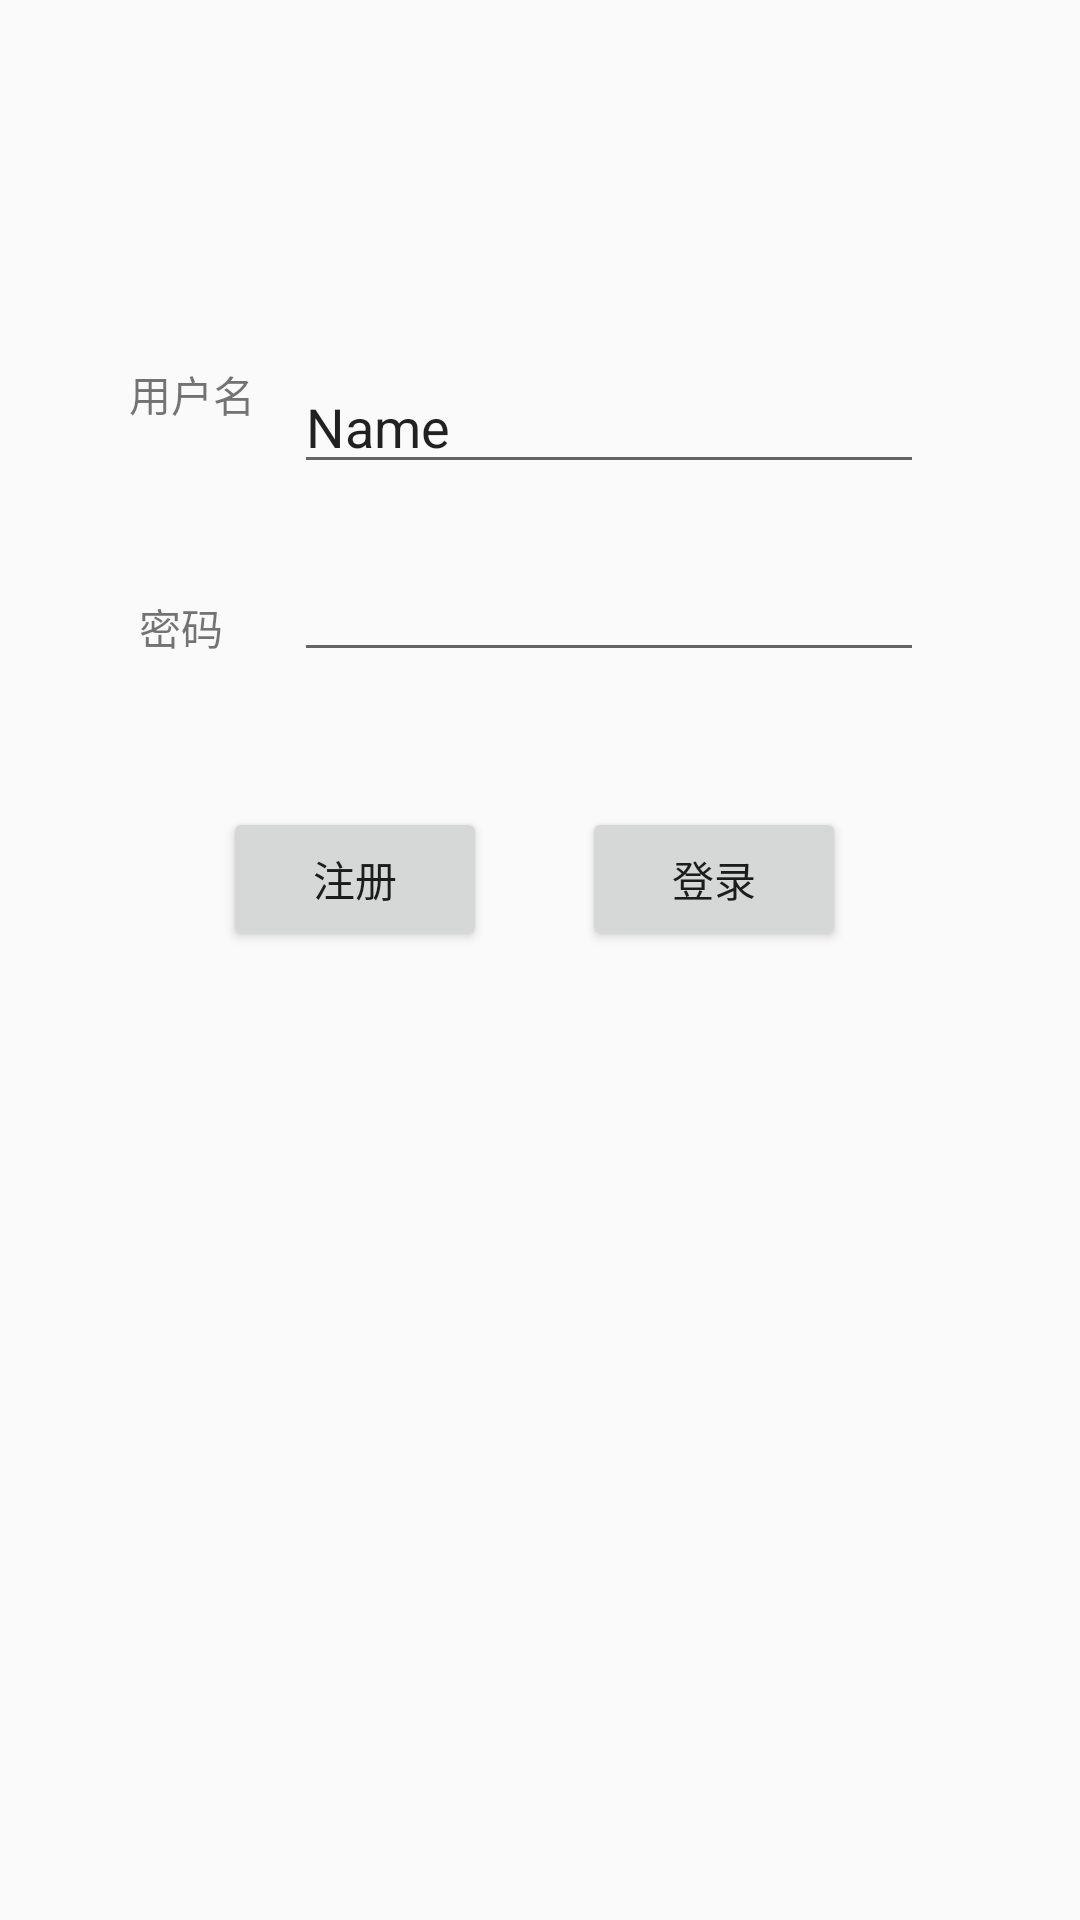

Layout XML and referenced resources for this Android screen:
<!-- AndroidManifest.xml: application theme AppTheme -->
<!-- res/layout/activity_login.xml -->
<?xml version="1.0" encoding="utf-8"?>
<RelativeLayout xmlns:android="http://schemas.android.com/apk/res/android"
    android:layout_width="match_parent"
    android:layout_height="match_parent">

    <TextView
        android:id="@+id/user"
        android:layout_width="wrap_content"
        android:layout_height="wrap_content"
        android:layout_marginStart="43dp"
        android:layout_marginTop="121dp"
        android:text="用户名"
        android:layout_alignParentTop="true"
        android:layout_alignParentStart="true" />

    <TextView
        android:id="@+id/password"
        android:layout_width="wrap_content"
        android:layout_height="wrap_content"
        android:layout_alignStart="@+id/user"
        android:layout_below="@+id/user"
        android:layout_marginTop="57dp"
        android:text=" 密码" />

    <EditText
        android:id="@+id/editText_user"
        android:layout_width="wrap_content"
        android:layout_height="wrap_content"
        android:layout_alignBottom="@+id/password"
        android:layout_marginBottom="58dp"
        android:layout_marginStart="13dp"
        android:layout_toEndOf="@+id/user"
        android:ems="10"
        android:inputType="textPersonName"
        android:text="Name" />

    <EditText
        android:id="@+id/editText2_password"
        android:layout_width="wrap_content"
        android:layout_height="wrap_content"
        android:layout_alignStart="@+id/editText_user"
        android:layout_below="@+id/user"
        android:layout_marginTop="41dp"
        android:ems="10"
        android:inputType="textPassword" />

    <Button
        android:id="@+id/login"
        android:layout_width="wrap_content"
        android:layout_height="wrap_content"
        android:layout_marginTop="45dp"
        android:text="登录"
        android:layout_below="@+id/editText2_password"
        android:layout_alignEnd="@+id/editText2_password"
        android:layout_marginEnd="26dp" />

    <Button
        android:id="@+id/register"
        android:layout_width="wrap_content"
        android:layout_height="wrap_content"
        android:text="注册"
        android:layout_alignBaseline="@+id/login"
        android:layout_alignBottom="@+id/login"
        android:layout_toEndOf="@+id/password" />
</RelativeLayout>
<!-- resources referenced by this layout -->
<resources>
  <style name="AppTheme" parent="Theme.AppCompat.Light">
          
          <item name="colorPrimary">#f08f4a</item>
          <item name="colorPrimaryDark">@color/colorPrimaryDark</item>
          <item name="colorAccent">@color/colorAccent</item>
          <item name="android:windowNoTitle">true</item>
      </style>
  <color name="colorPrimaryDark">#000000</color>
  <color name="colorAccent">#FF4081</color>
</resources>
